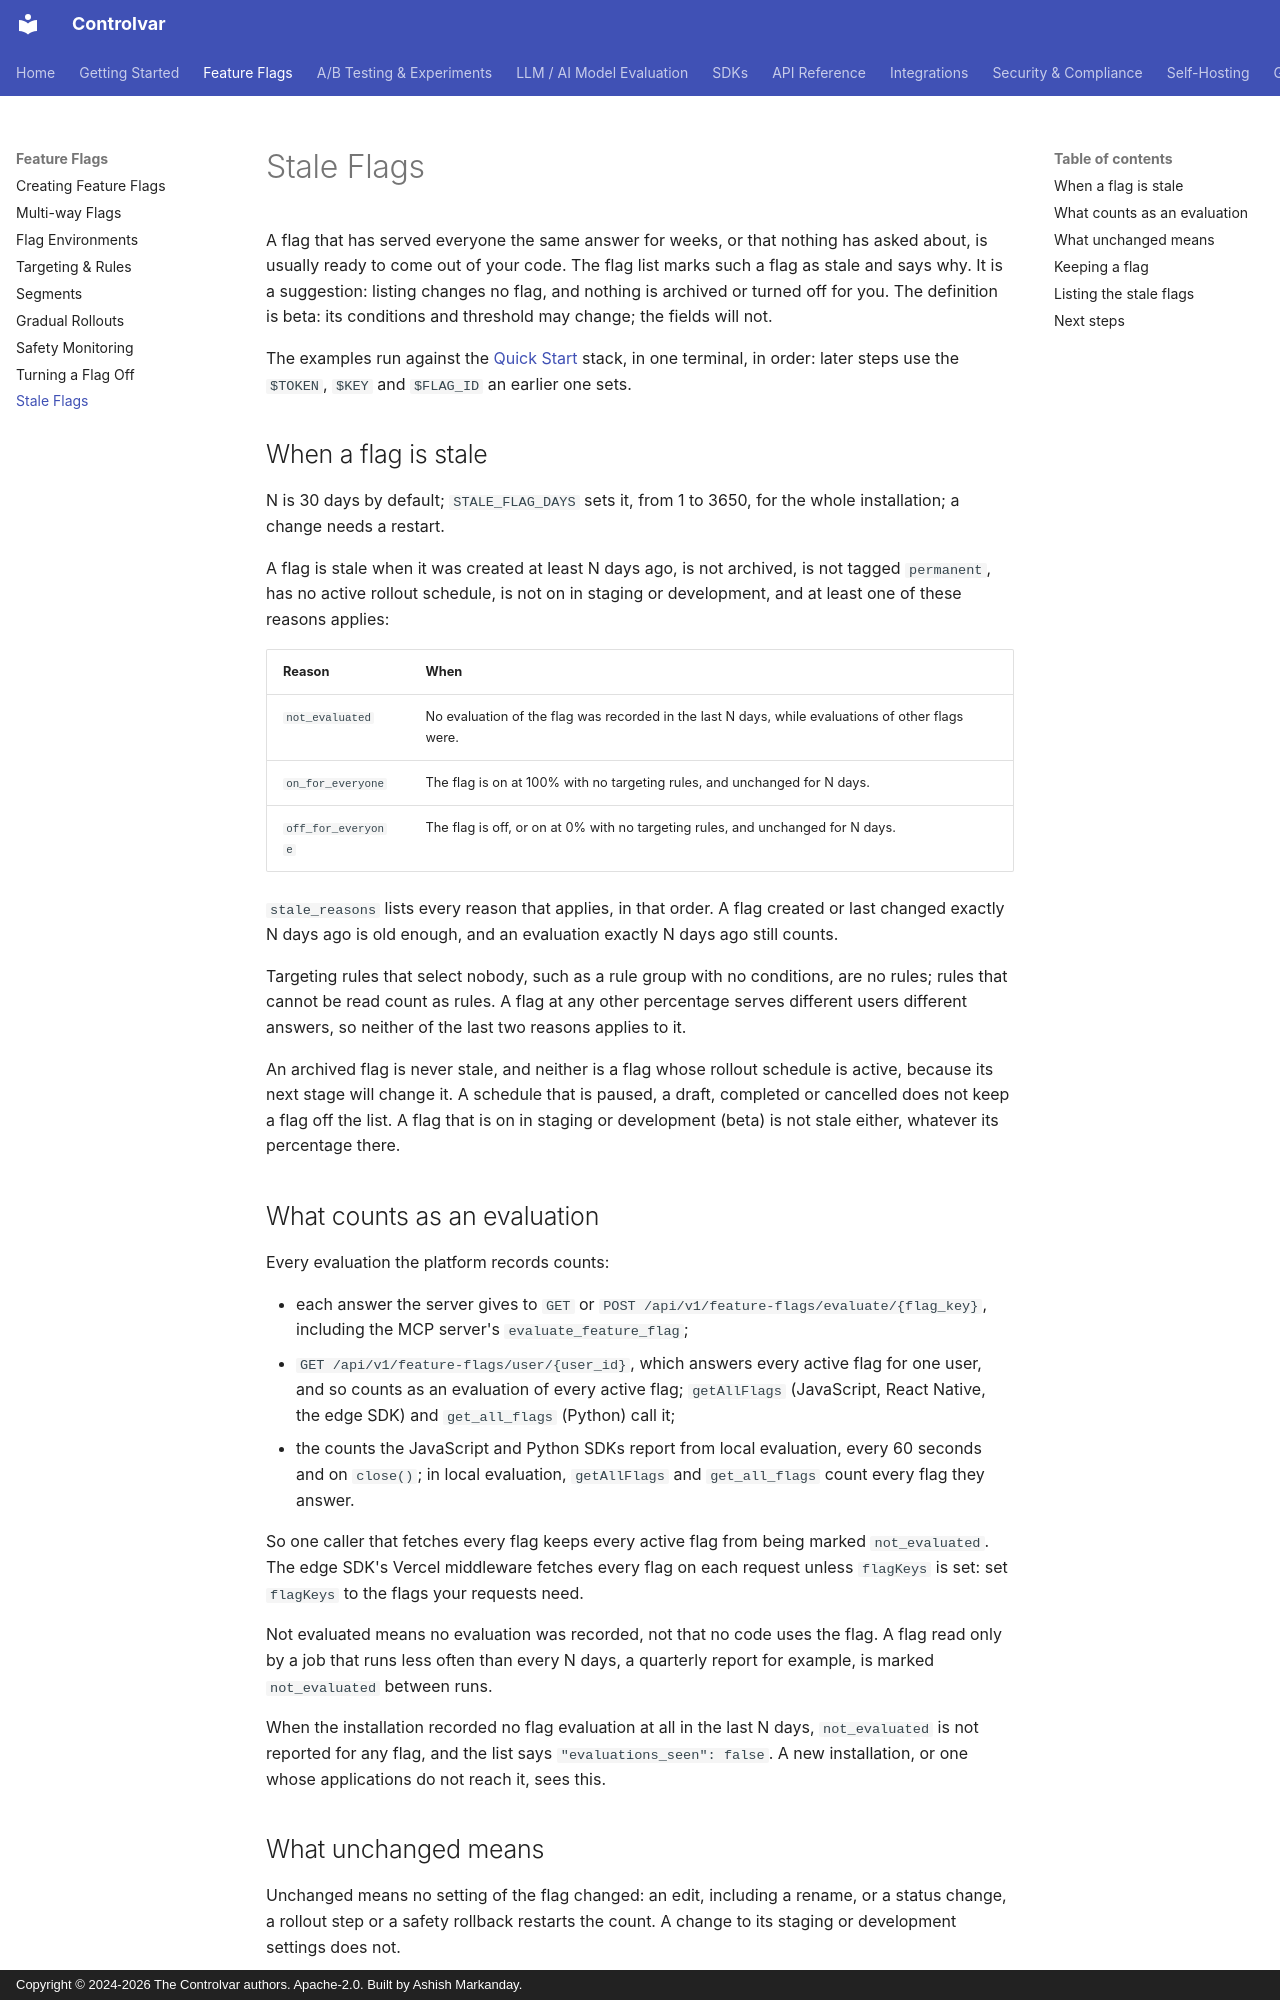

repository: Controlvar/controlvar · page: feature-flags/stale-flags/index.html · generator: mkdocs · copyright: Copyright © 2024-2026 The Controlvar authors. Apache-2.0. Built by Ashish Markanday.

# Stale Flags

A flag that has served everyone the same answer for weeks, or that nothing has
asked about, is usually ready to come out of your code. The flag list marks such
a flag as stale and says why. It is a suggestion: listing changes no flag, and
nothing is archived or turned off for you. The definition is beta: its
conditions and threshold may change; the fields will not.

The examples run against the [Quick Start](../getting-started/quick-start.md)
stack, in one terminal, in order: later steps use the `$TOKEN`, `$KEY` and
`$FLAG_ID` an earlier one sets.

## When a flag is stale

N is 30 days by default; `STALE_FLAG_DAYS` sets it, from 1 to 3650, for the
whole installation; a change needs a restart.

A flag is stale when it was created at least N days ago, is not archived, is not
tagged `permanent`, has no active rollout schedule, is not on in staging or
development, and at least one of these reasons applies:

| Reason | When |
|---|---|
| `not_evaluated` | No evaluation of the flag was recorded in the last N days, while evaluations of other flags were. |
| `on_for_everyone` | The flag is on at 100% with no targeting rules, and unchanged for N days. |
| `off_for_everyone` | The flag is off, or on at 0% with no targeting rules, and unchanged for N days. |

`stale_reasons` lists every reason that applies, in that order. A flag created
or last changed exactly N days ago is old enough, and an evaluation exactly N
days ago still counts.

Targeting rules that select nobody, such as a rule group with no conditions,
are no rules; rules that cannot be read count as rules. A flag at any other
percentage serves different users different answers, so neither of the last two
reasons applies to it.

An archived flag is never stale, and neither is a flag whose rollout schedule is
active, because its next stage will change it. A schedule that is paused, a
draft, completed or cancelled does not keep a flag off the list. A flag that is
on in staging or development (beta) is not stale either, whatever its percentage
there.

## What counts as an evaluation

Every evaluation the platform records counts:

- each answer the server gives to `GET` or `POST /api/v1/feature-flags/evaluate/{flag_key}`, including the MCP server's `evaluate_feature_flag`;
- `GET /api/v1/feature-flags/user/{user_id}`, which answers every active flag for one user, and so counts as an evaluation of every active flag; `getAllFlags` (JavaScript, React Native, the edge SDK) and `get_all_flags` (Python) call it;
- the counts the JavaScript and Python SDKs report from local evaluation, every 60 seconds and on `close()`; in local evaluation, `getAllFlags` and `get_all_flags` count every flag they answer.

So one caller that fetches every flag keeps every active flag from being marked
`not_evaluated`. The edge SDK's Vercel middleware fetches every flag on each
request unless `flagKeys` is set: set `flagKeys` to the flags your requests
need.

Not evaluated means no evaluation was recorded, not that no code uses the flag.
A flag read only by a job that runs less often than every N days, a quarterly
report for example, is marked `not_evaluated` between runs.

When the installation recorded no flag evaluation at all in the last N days,
`not_evaluated` is not reported for any flag, and the list says
`"evaluations_seen": false`. A new installation, or one whose applications do
not reach it, sees this.
